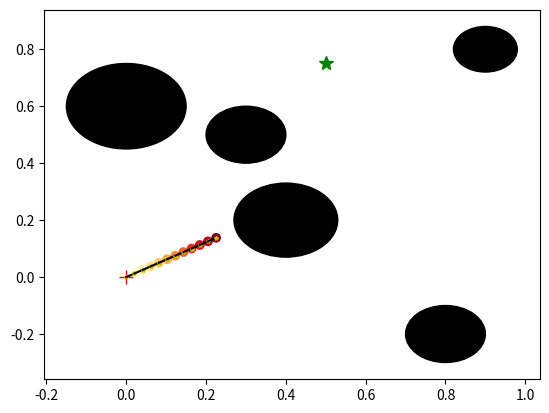
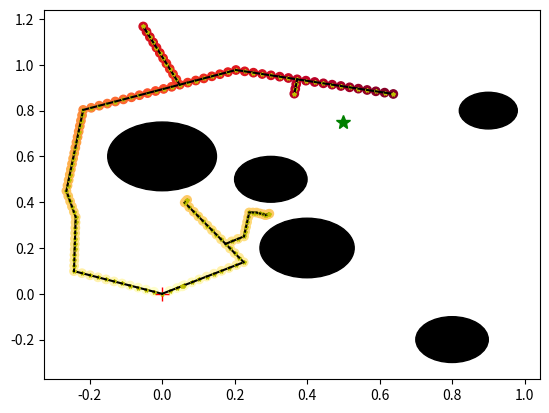
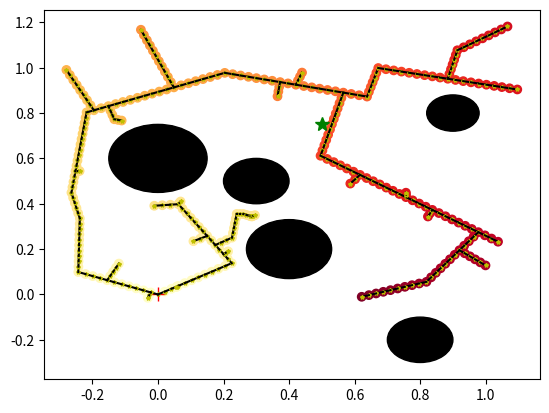
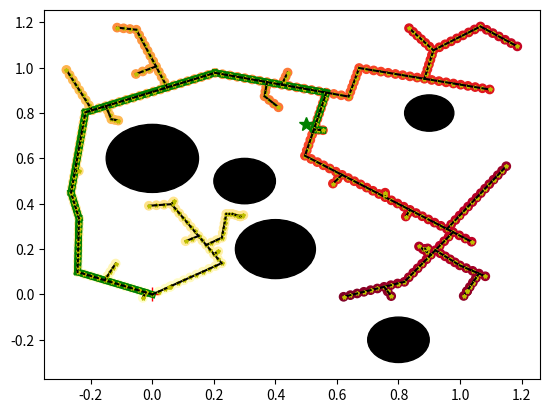

Python code for these plots, in order:
#!/usr/bin/python3

# this program is a WIP RRT* implementation, it's an RRT implementation but with
# costs added to the graph, and some other helper functions currently being
# added as well.

import numpy as np
import random
import matplotlib.pyplot as plt
import pprint

class RRT:
    def __init__(self, start, goal, obstacles):
        self.start = start
        self.goal = goal
        self.obstacles = obstacles

        self.iterations = 1000
        self.occasional_plot = True
        self.stepsize = 50
        self.point_separation = 0.025 #how far apart nodes on line are
        self.neighborhood_radius = 0.25

        self.radius = 0.05 # bot is a point for now
        self.max_bound = 1.2
        self.min_bound = -0.3

        self.graph = {(start, 0.0): []}
        self.points = []



    def plot_obstacles(self, ax):
        ax.plot(self.start[0], self.start[1], 'r+', \
                markersize = 10, label='start')
        ax.plot(self.goal[0], self.goal[1], 'g*', \
                markersize = 10, label='start')

        for ob in self.obstacles:
            ax.add_patch(plt.Circle((ob[0], ob[1]), ob[2], color='black'))
        for pt in self.points:
            ax.plot(pt[0], pt[1], pt[2], markersize=5, label='point')



    def plot_path(self, ax, path):
        for i in range(1,len(path)):
            ax.plot((path[i-1][0], path[i][0]),
                    (path[i-1][1], path[i][1]), 'green', linewidth=5)



    def plan(self):
        for i in range(self.iterations):
            rand_pt = tuple(np.random.rand(2)*(self.max_bound-self.min_bound)+self.min_bound)

            nearest_pt, cost = self.closest_point_on_graph(self.graph, rand_pt)

            steps = int(np.floor(self.stepsize * cost))
            if steps <= 0: # skip points that are too close
                continue

            all_pts = self.create_point_chain(nearest_pt, rand_pt, steps)
            collisions = self.points_will_collide(all_pts)
            if collisions[0]: # first point already collides
                continue
            indices, = np.nonzero(collisions)

            if len(indices):
                first_non_colliding = all_pts[indices[0] - 1][0]
            else:
                # take cost from initial calc above
                first_non_colliding = rand_pt

            best_pt, neighbors = self.find_neighbors(nearest_pt, cost, first_non_colliding)
            self.add_line_to_graph(first_non_colliding, nearest_pt)

            # we reached the goal, quit the planning function
            if self.close_enough_to_goal(first_non_colliding):
                print("iterations reqired: " + str(i))
                path = self.get_final_path(first_non_colliding)
                break

            if i % 25 == 0 and self.occasional_plot:
                fig, ax = plt.subplots()
                self.plot_obstacles(ax)
                #self.plot_path(ax, path)
                self.plot_graph(ax, self.graph)
                plt.show()

        fig, ax = plt.subplots()
        self.plot_obstacles(ax)
        self.plot_path(ax, path)
        self.plot_graph(ax, self.graph)
        plt.show()

        return path



    # could be better to start with the neighbors of the nearest pt?
    def find_neighbors(self, nearest_pt, start_dist, new_pt):
        # start by assuming the nearest pt is the best
        best_dist = start_dist
        best_pt = nearest_pt
        neighbors = []

        for pt in self.graph.keys():
            dist = self.pythagoras(new_pt, pt[0])
            if dist < self.neighborhood_radius:
                neighbors.append(pt)
                if dist < best_dist:
                    best_pt = pt

        return best_pt, neighbors



    def add_line_to_graph(self, new_pt, nearest_pt):
        # line of points from nearest to new, separated by at least point_sep
        npts = int(self.pythagoras(new_pt, nearest_pt[0])/self.point_separation)+1
        if npts == 1:
            npts = 2

        point_chain = self.create_point_chain(nearest_pt, new_pt, npts)

        # add the point chain to nearest pt's children
        self.graph[nearest_pt].append(point_chain[0])
        for i in range(npts-1):
            self.graph.setdefault(point_chain[i], [point_chain[i+1]])
        self.graph.setdefault(point_chain[npts-1], [])



    def create_point_chain(self, start, end, npts):
        run = end[0] - start[0][0]
        rise = end[1] - start[0][1]
        starting_cost = start[1]
        cost_per_pt = np.sqrt(run**2 + rise**2)

        chain = [((start[0][0] + (i*run)/npts,
                   start[0][1] + (i*rise)/npts),
                   starting_cost + i*cost_per_pt/npts) for i in range(1, npts+1)]

        return chain



    # distance between two points
    def pythagoras(self, p1, p2):
        return np.sqrt((p1[0] - p2[0])**2 + (p1[1] - p2[1])**2)



    def it_will_collide(self, pt):
        for ob in self.obstacles:
            # find distance between point and obstacle center, compare to
            # obstacle radius and robot radius
            if np.sqrt((pt[0][0] - ob[0])**2 + (pt[0][1] - ob[1])**2) < ob[2] + self.radius:
                return True
        return False



    def points_will_collide(self, pts):
        collisions = list(pts)
        for i, pt in enumerate(collisions):
            if self.it_will_collide(pt):
                collisions[i] = True
            else:
                collisions[i] = False

        return collisions



    def close_enough_to_goal(self, pt):
        return np.sqrt((pt[0] - self.goal[0])**2 + \
                       (pt[1] - self.goal[1])**2) < self.goal[2] + 0.07



    def get_final_path(self, pt):
        final_path = [pt]
        # follow parents up
        while (not np.array_equal(final_path[-1], np.array(self.start))):
            for parent, children in self.graph.items():
                for child in children:
                    if np.array_equal(final_path[-1], child[0]):
                        final_path.append(np.array(parent[0]))

        return final_path



    def gen_random_graph(self, nvertices=10, edge_density=0.3):
        graph = {}
        vertices = (np.random.rand(nvertices, 2) * self.max_bound - \
                    self.min_bound) + self.min_bound

        for i, v in enumerate(vertices):
            ind_count = int(np.floor(np.random.randint(1, nvertices) * edge_density))
            ind_list = [np.random.randint(0, nvertices)
                        for n in range(ind_count)]
            if i in ind_list:
                ind_list.remove(i)
                ind_count -= 1

            graph[tuple(v)] = vertices[ind_list]

        return graph



    def plot_graph(self, ax, graph):
        # graph each node, and connect it to its children.
        child_list = []
        weight_list = []
        for node, children in graph.items():
            ax.plot(node[0][0], node[0][1], 'y*', markersize=3, label='point')
            for child in children:
                ax.plot((node[0][0], child[0][0]), (node[0][1], child[0][1]), 'k-')
                #ax.plot(child[0][0], child[0][1], 'y*', markersize=5, label='point')
                child_list.append((child[0][0], child[0][1]))
                weight_list.append(child[1])

        # plot according to weights!
        plt.scatter([x[0] for x in child_list], [x[1] for x in child_list],
                    c=weight_list, cmap='YlOrRd')



    # similar to plot graph but I used this one for testing
    def print_random_testing_graph(self):
        graph = self.gen_random_graph()
        fig, ax = plt.subplots()
        #self.plot_obstacles(ax)

        #for node, children in graph.items():
        #    print("node")
        #    print(node)
        #    print("children")
        #    print(children)

        # graph each node, and connect it to its children.
        for node, children in graph.items():
            ax.plot(node[0], node[1], 'r*', markersize=5, label='point')
            for child in children:
                ax.plot((node[0], child[0]), (node[1], child[1]), 'k-')

        # visualize the closest_point_on_graph func
        test_point = (0.1, 0.5)
        close = self.closest_point_on_graph(graph, test_point)
        #print(close)
        ax.plot(test_point[0], test_point[1], 'y*', markersize=10, label='point')
        ax.plot(close[0][0], close[0][1], 'b*', markersize=10, label='point')
        ax.plot(close[2][0][0], close[2][0][1], 'g*', markersize=6, label='point')
        ax.plot(close[2][1][0], close[2][1][1], 'g*', markersize=6, label='point')

        # visualize the points_will_collide func
        # make a line out of the first graph/child pair it finds, and color
        # based on whether it will intersect an obstacle
        #steps = 10
        #for node in graph.keys():
        #    if len(graph[node]):
        #        p1 = node
        #        p2 = graph[node][0] #first child

        #        run = p2[0] - p1[0]
        #        rise = p2[1] - p1[1]

        #        pts = np.array([(p1[0]+(run*i)/steps , p1[1]+(rise*i)/steps)
        #                       for i in range(steps+1)])

        #        for pt in pts:
        #            ax.plot(pt[0], pt[1], 'y*', markersize=5, label='point')
        #        collisions = self.points_will_collide(pts)
        #        if any(collisions):
        #            ax.plot((pts[0][0], pts[-1][0]), (pts[0][1], pts[-1][1]), 'r-')
        #        else:
        #            ax.plot((pts[0][0], pts[-1][0]), (pts[0][1], pts[-1][1]), 'g-')
        #        break



    # returns closest vertex on graph
    def closest_point_on_graph(self, G, new_pt):
        # set large distance and origin for initial value
        closest = ((0.0, 0.0), 0.0)
        smallest_dist = abs(self.max_bound) + abs(self.min_bound)

        #don't look at the chldren of parents w/o children
        for vertex in G.keys():
            dist = self.pythagoras(new_pt, vertex[0])
            if dist < smallest_dist:
                closest = vertex
                smallest_dist = dist

        # check to see if the key has any children
        for leaf in G[closest]:
            dist = self.pythagoras(new_pt, leaf[0])
            if dist < smallest_dist:
                closest = leaf
                smallest_dist = dist

        return closest, dist



def main():
    # points of interest
    goal = (0.5, .75, 0.02)
    start = (0.0, 0.0)
    # 3rd dimension is radius, assumed to be a circle
    obstacles = [(0.3, 0.5, 0.1), (0.4, 0.2, 0.13), \
                 (0.0, 0.6, 0.15), (0.8, -0.2, 0.1), \
                 (0.9, 0.8, 0.08)]

    rrt = RRT(start, goal, obstacles)
    #rrt.gen_random_graph()
    #rrt.print_random_testing_graph()
    #plt.show()
    path = rrt.plan()
    for item in path:
        print(tuple(item))
    for v in rrt.graph.keys():
        if v[0][0] != v[1]:
            print(v)
    #pp = pprint.PrettyPrinter(compact=True)
    #pp.pprint(rrt.graph)

if __name__ == '__main__':
    main()
